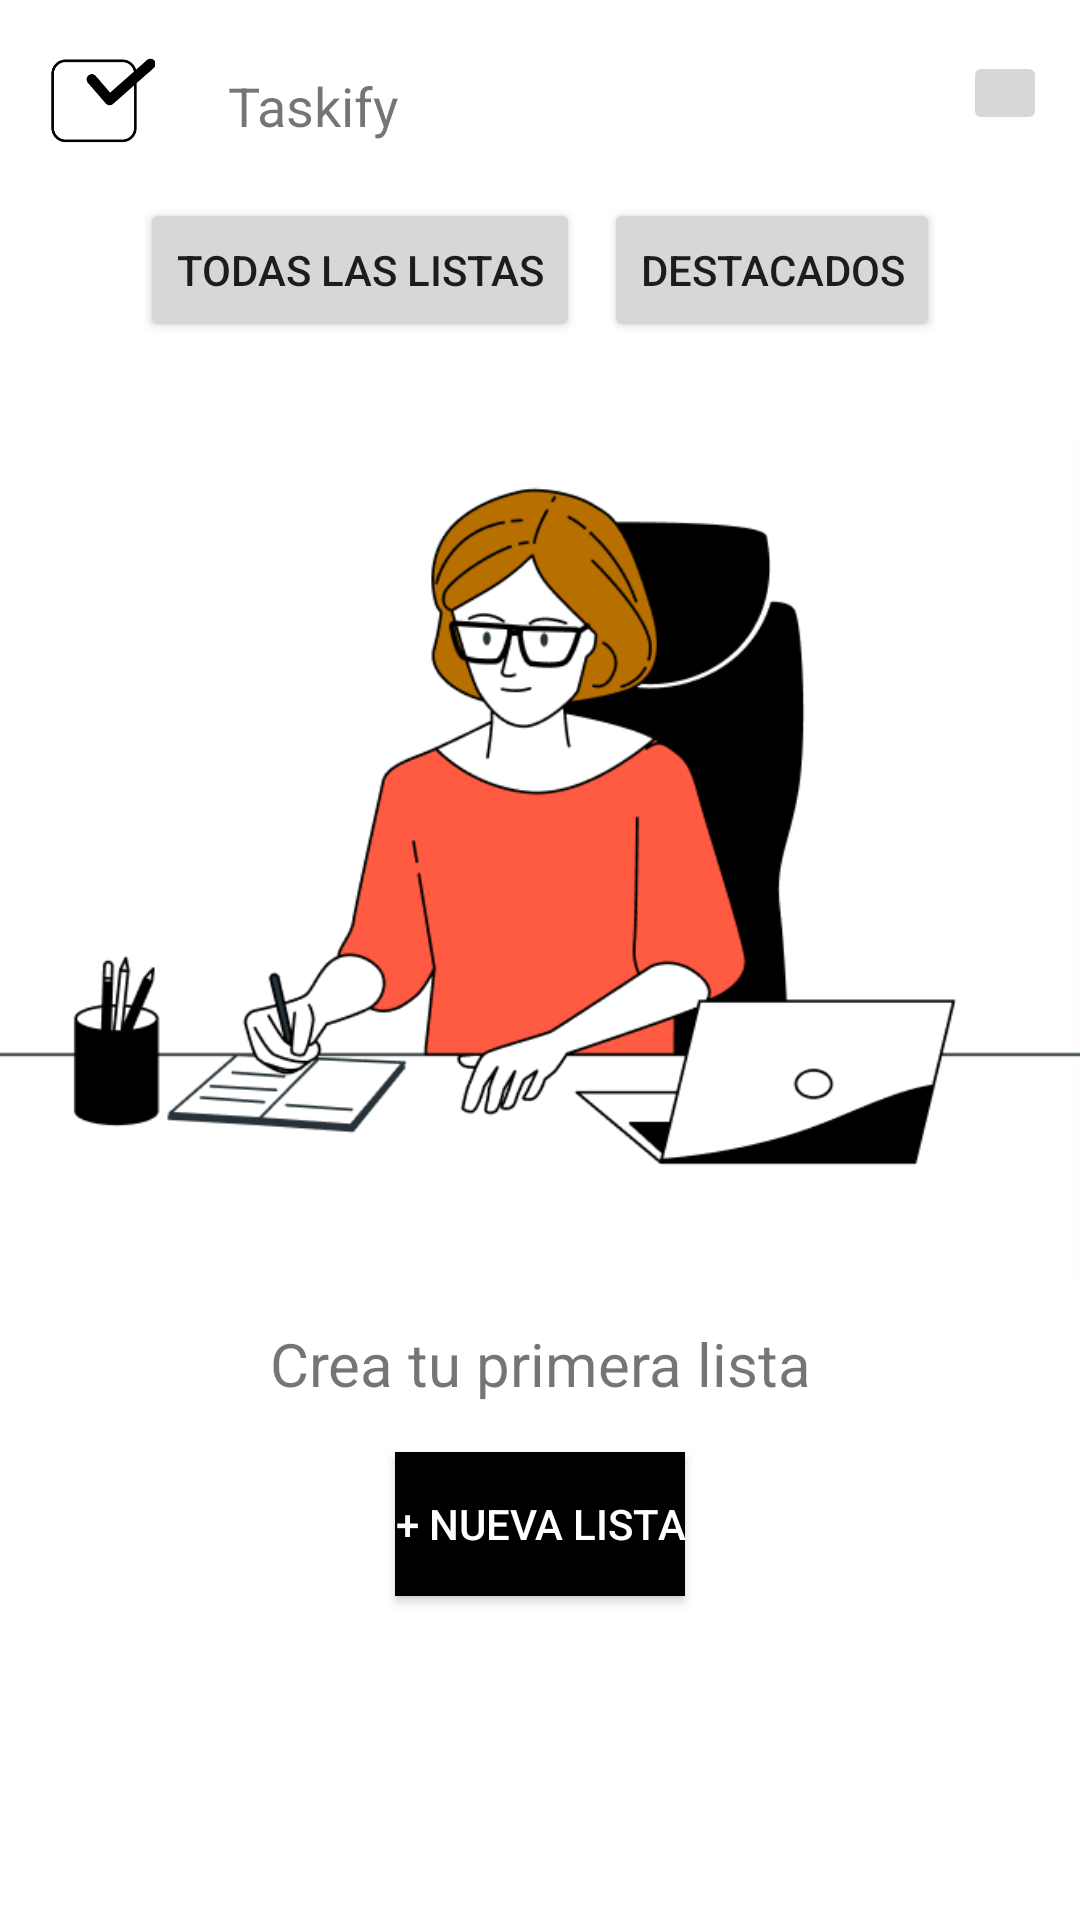

The Android layout XML behind this screen, and the referenced resources:
<!-- AndroidManifest.xml: application theme Theme.TaskifyApp -->
<!-- res/layout/activity_home.xml -->
<?xml version="1.0" encoding="utf-8"?>
<RelativeLayout xmlns:android="http://schemas.android.com/apk/res/android"
    android:layout_width="match_parent"
    android:layout_height="match_parent"
    android:background="#FFFFFF">

    
    <ImageView
        android:id="@+id/logo_image"
        android:layout_width="68dp"
        android:layout_height="66dp"
        android:layout_alignParentStart="true"
        android:layout_alignParentTop="true"
        android:padding="16dp"
        android:src="@drawable/logo" />

    
    <TextView
        android:id="@+id/app_name_text"
        android:layout_width="wrap_content"
        android:layout_height="wrap_content"
        android:layout_alignTop="@id/logo_image"
        android:layout_marginStart="8dp"
        android:layout_marginTop="23dp"
        android:layout_toEndOf="@id/logo_image"
        android:text="Taskify"
        android:textSize="18sp" />

    
    <ImageButton
        android:id="@+id/search_button"
        android:layout_width="28dp"
        android:layout_height="28dp"
        android:layout_alignParentTop="true"
        android:layout_alignParentEnd="true"
        android:layout_marginTop="17dp"
        android:layout_marginEnd="11dp"
        android:padding="16dp"
        android:src="@drawable/ic_search" />

    <LinearLayout
        android:id="@+id/buttons_layout"
        android:layout_width="match_parent"
        android:layout_height="wrap_content"
        android:layout_below="@id/logo_image"
        android:orientation="horizontal"
        android:gravity="center">

        <Button
            android:id="@+id/all_lists_button"
            android:layout_width="wrap_content"
            android:layout_height="wrap_content"
            android:text="Todas las listas"
            android:layout_marginEnd="8dp" />

        <Button
            android:id="@+id/featured_button"
            android:layout_width="wrap_content"
            android:layout_height="wrap_content"
            android:text="Destacados" />

    </LinearLayout>

    
    <ImageView
        android:id="@+id/no_lists_image"
        android:layout_width="365dp"
        android:layout_height="297dp"
        android:layout_below="@+id/buttons_layout"
        android:layout_centerHorizontal="true"
        android:layout_marginTop="24dp"
        android:src="@drawable/picture_background"
        android:visibility="visible" />

    <TextView
        android:id="@+id/no_lists_text"
        android:layout_width="wrap_content"
        android:layout_height="wrap_content"
        android:layout_below="@id/no_lists_image"
        android:layout_centerHorizontal="true"
        android:layout_marginTop="6dp"
        android:text="Crea tu primera lista"
        android:textSize="20sp"
        android:gravity="center"
        android:visibility="visible" />

    <Button
        android:id="@+id/new_list_button"
        android:layout_width="wrap_content"
        android:layout_height="wrap_content"
        android:layout_below="@id/no_lists_text"
        android:layout_centerHorizontal="true"
        android:layout_marginTop="16dp"
        android:text="+ Nueva Lista"
        android:textColor="#FFFFFF"
        android:background="#000000"
        android:visibility="visible" />

</RelativeLayout>
<!-- resources referenced by this layout -->
<resources>
  <!-- drawable logo: png bitmap (drawable, 3468 bytes) -->
  <!-- drawable picture_background: png bitmap (drawable, 31613 bytes) -->
  <style name="Theme.TaskifyApp" parent="Theme.MaterialComponents.DayNight.DarkActionBar">
          
          <item name="colorPrimary">@color/purple_500</item>
          <item name="colorPrimaryVariant">@color/purple_700</item>
          <item name="colorOnPrimary">@color/white</item>
          
          <item name="colorSecondary">@color/teal_200</item>
          <item name="colorSecondaryVariant">@color/teal_700</item>
          <item name="colorOnSecondary">@color/black</item>
          
          <item name="android:statusBarColor">?attr/colorPrimaryVariant</item>
          
      </style>
  <!-- not gathered from this repository: default colours our renderer supplied (Android Studio template values) -->
  <color name="purple_500">#FF6200EE</color>
  <color name="purple_700">#FF3700B3</color>
  <color name="teal_200">#FF03DAC5</color>
  <color name="teal_700">#FF018786</color>
  <color name="black">#FF000000</color>
  <color name="white">#FFFFFFFF</color>
</resources>
